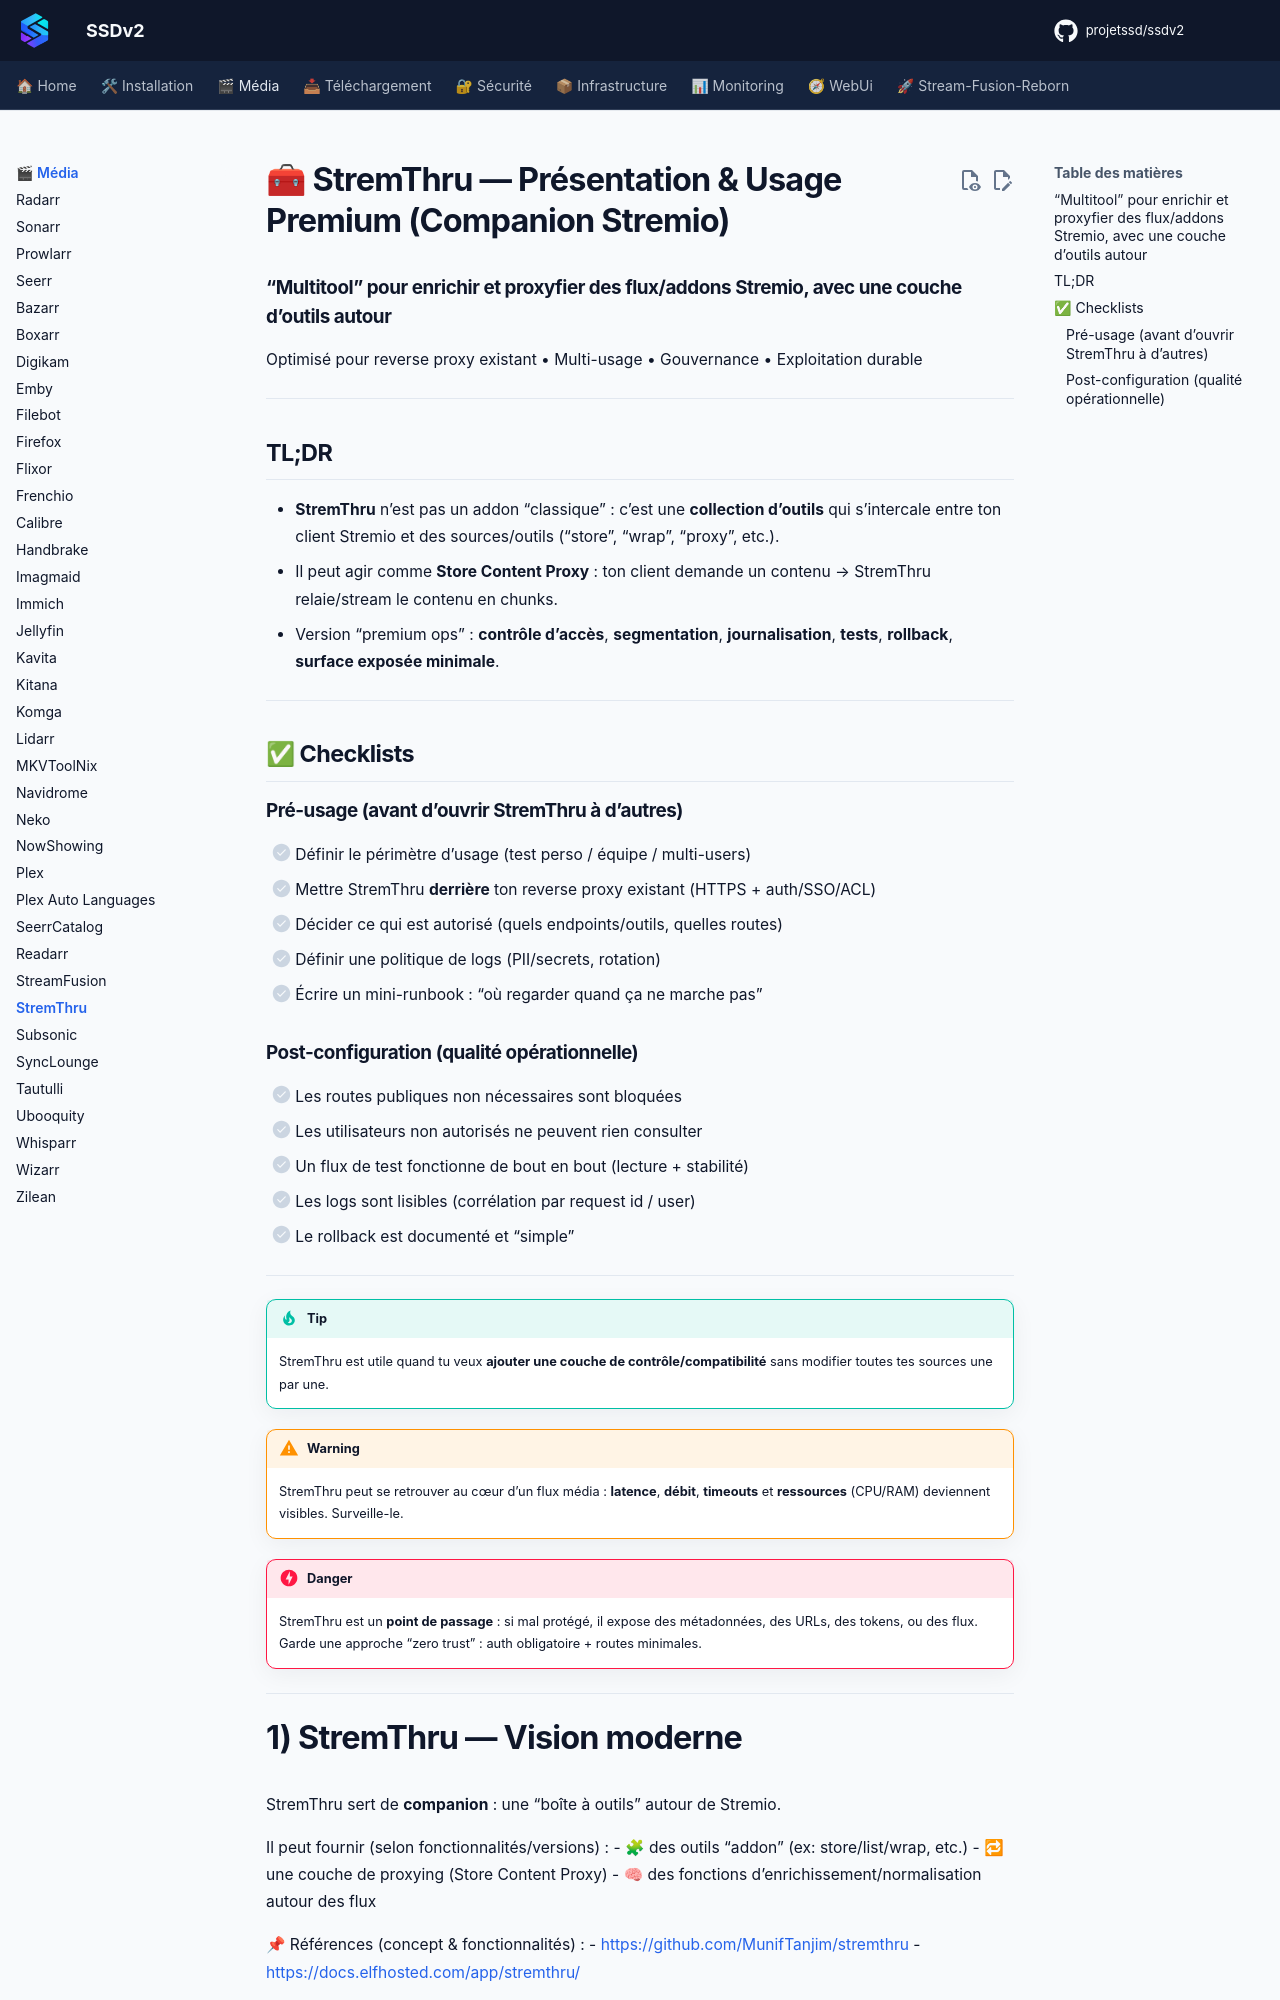

repository: projetssd/ssdv2_docs · page: applications/media/stremthru/index.html · generator: mkdocs

# 🧰 StremThru — Présentation & Usage Premium (Companion Stremio)

### “Multitool” pour enrichir et proxyfier des flux/addons Stremio, avec une couche d’outils autour
Optimisé pour reverse proxy existant • Multi-usage • Gouvernance • Exploitation durable

---

## TL;DR

- **StremThru** n’est pas un addon “classique” : c’est une **collection d’outils** qui s’intercale entre ton client Stremio et des sources/outils (“store”, “wrap”, “proxy”, etc.).
- Il peut agir comme **Store Content Proxy** : ton client demande un contenu → StremThru relaie/stream le contenu en chunks.
- Version “premium ops” : **contrôle d’accès**, **segmentation**, **journalisation**, **tests**, **rollback**, **surface exposée minimale**.

---

## ✅ Checklists

### Pré-usage (avant d’ouvrir StremThru à d’autres)
- [ ] Définir le périmètre d’usage (test perso / équipe / multi-users)
- [ ] Mettre StremThru **derrière** ton reverse proxy existant (HTTPS + auth/SSO/ACL)
- [ ] Décider ce qui est autorisé (quels endpoints/outils, quelles routes)
- [ ] Définir une politique de logs (PII/secrets, rotation)
- [ ] Écrire un mini-runbook : “où regarder quand ça ne marche pas”

### Post-configuration (qualité opérationnelle)
- [ ] Les routes publiques non nécessaires sont bloquées
- [ ] Les utilisateurs non autorisés ne peuvent rien consulter
- [ ] Un flux de test fonctionne de bout en bout (lecture + stabilité)
- [ ] Les logs sont lisibles (corrélation par request id / user)
- [ ] Le rollback est documenté et “simple”

---

> [!TIP]
> StremThru est utile quand tu veux **ajouter une couche de contrôle/compatibilité** sans modifier toutes tes sources une par une.

> [!WARNING]
> StremThru peut se retrouver au cœur d’un flux média : **latence**, **débit**, **timeouts** et **ressources** (CPU/RAM) deviennent visibles. Surveille-le.

> [!DANGER]
> StremThru est un **point de passage** : si mal protégé, il expose des métadonnées, des URLs, des tokens, ou des flux.  
> Garde une approche “zero trust” : auth obligatoire + routes minimales.

---
